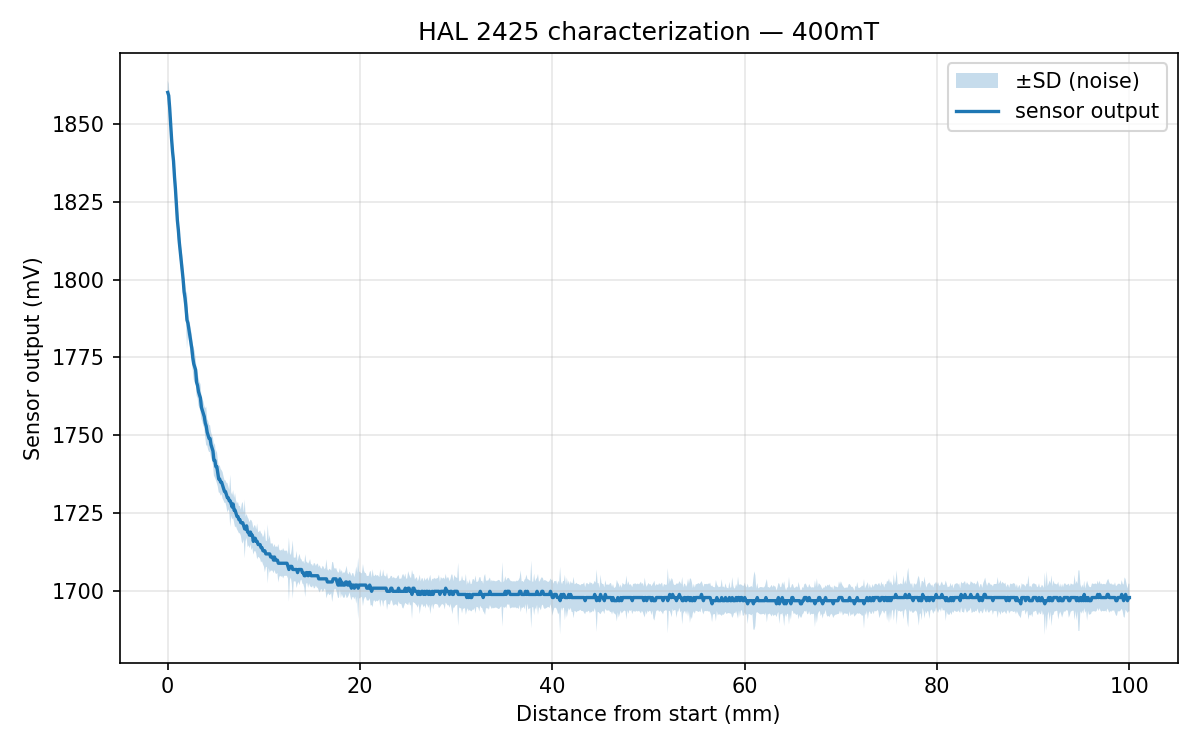

Source data for this figure (header and first rows):
# saved 2026-06-13T22:19:30
# range_label=400mT
# --- characterization sweep ---
# step_mm=0.100  points=1001  avg_sample…
Distance_mm, Reading_mV, SD_mV
0.000, 1860, 3.76
0.100, 1859, 3.74
0.200, 1855, 3.92
0.300, 1850, 4.59
0.400, 1845, 4.19
0.500, 1841, 4.33
0.600, 1838, 3.93
0.700, 1833, 5.60
0.800, 1829, 5.64
0.900, 1824, 5.84
1.000, 1819, 5.54
1.100, 1816, 4.67
1.200, 1812, 3.67
1.300, 1809, 4.02
1.400, 1806, 4.07
1.500, 1803, 4.95
1.600, 1800, 4.56
1.700, 1796, 4.40
1.800, 1794, 5.04
1.900, 1791, 4.55
2.000, 1787, 9.32
2.100, 1786, 3.62
2.200, 1784, 3.60
2.300, 1782, 3.91
2.400, 1780, 4.20
2.500, 1778, 4.43
2.600, 1775, 4.14
2.700, 1773, 5.04
2.800, 1772, 4.98
2.900, 1771, 3.74
3.000, 1767, 4.35
3.100, 1766, 4.01
3.200, 1764, 4.39
3.300, 1763, 4.11
3.400, 1762, 4.48
3.500, 1759, 3.75
3.600, 1758, 3.59
3.700, 1757, 3.91
3.800, 1756, 3.57
3.900, 1754, 4.67
4.000, 1753, 6.27
4.100, 1751, 4.18
4.200, 1750, 4.62
4.300, 1749, 4.37
4.400, 1749, 4.26
4.500, 1747, 4.15
4.600, 1746, 3.95
4.700, 1745, 4.30
4.800, 1742, 4.90
4.900, 1742, 5.54
5.000, 1740, 4.29
5.100, 1740, 5.24
5.200, 1738, 4.35
5.300, 1736, 4.27
5.400, 1736, 4.43
5.500, 1735, 4.32
... 945 more rows
